The GitHub repository BahayHakobo/Computer_vision_palm_tree contains a labelled image folder "yolo_classification" with 3 categories: black beetle damage, healthy trees, red beetle damage. Examples follow, each with its label.

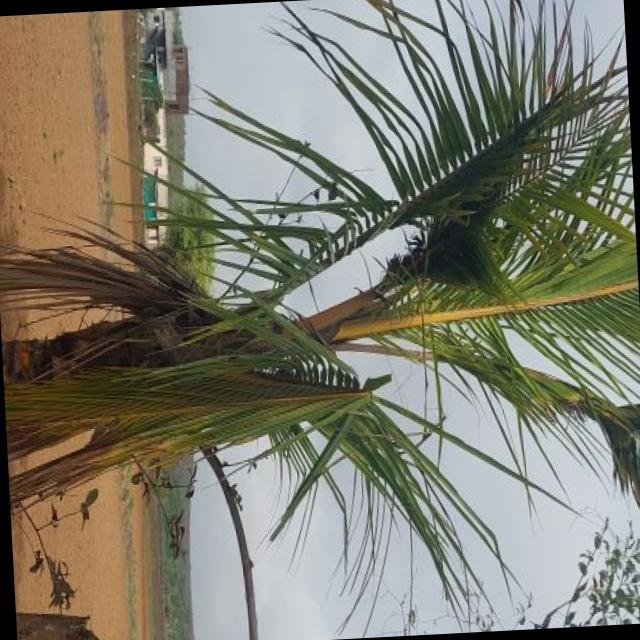
Label: red beetle damage

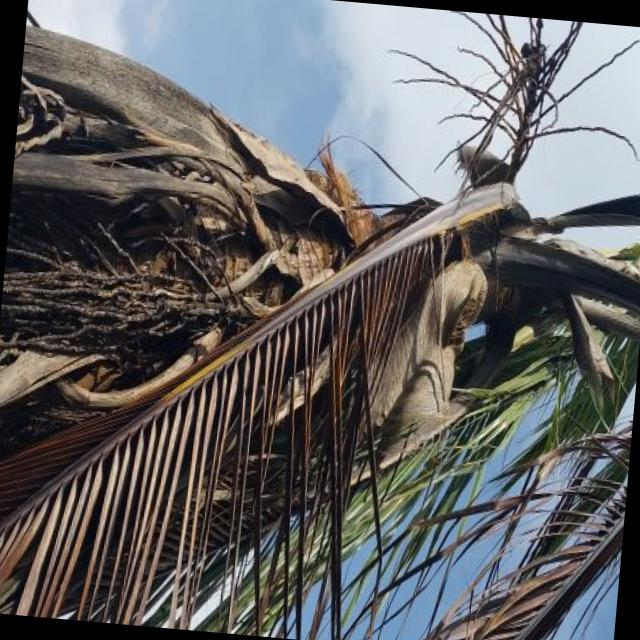
Label: red beetle damage

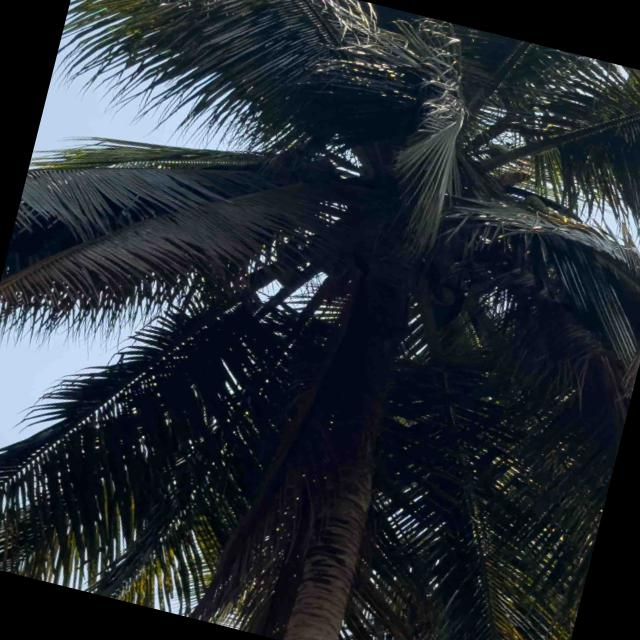
Label: healthy trees

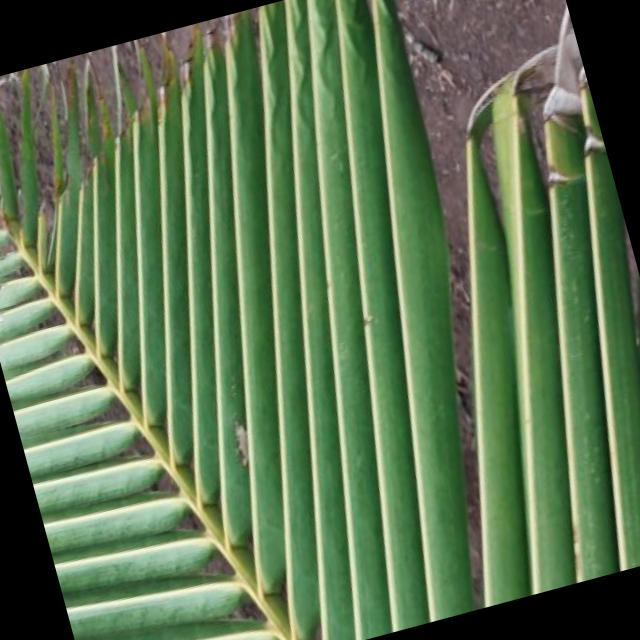
Label: black beetle damage

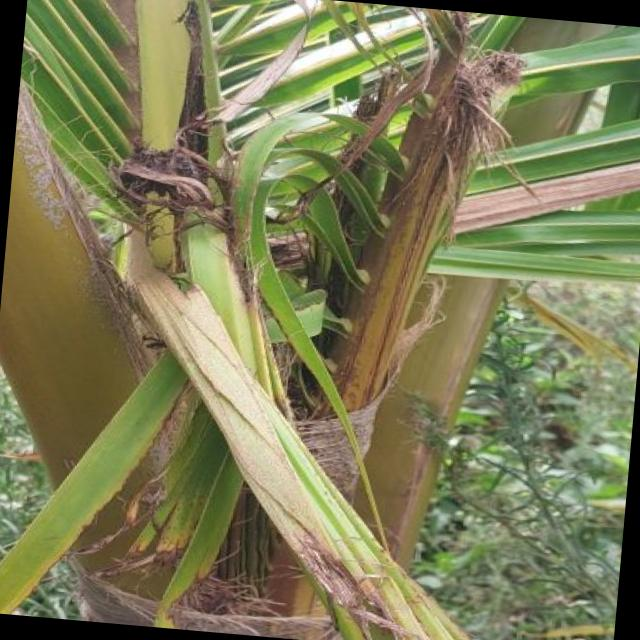
Label: black beetle damage

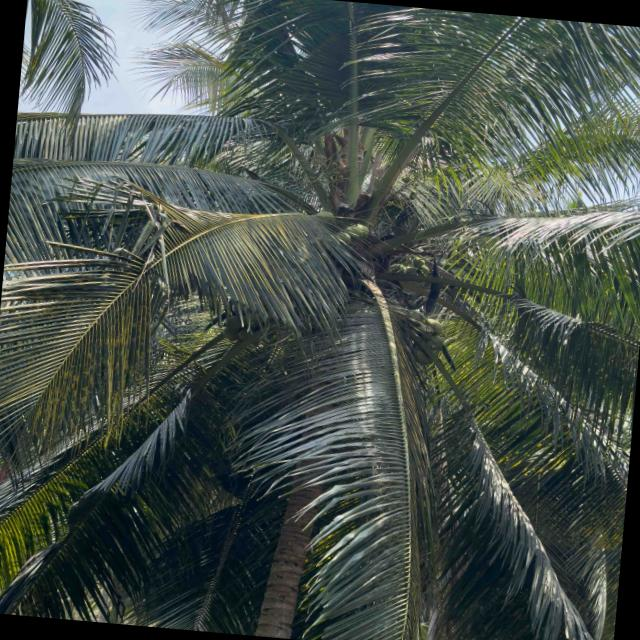
Label: healthy trees
